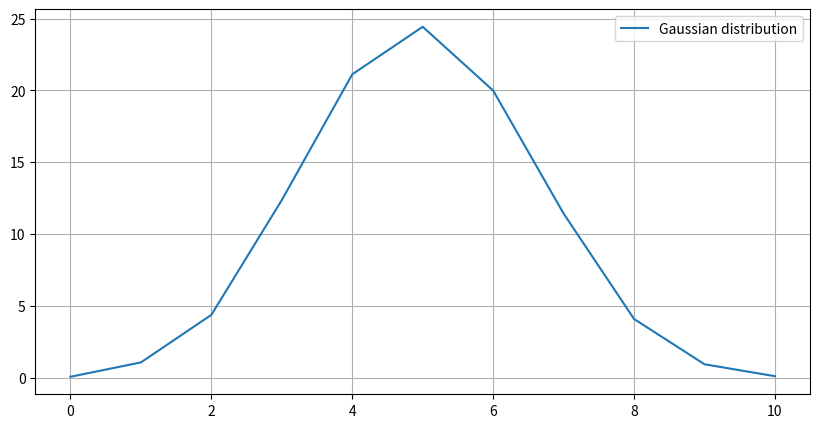

The script that saved this image:
import random
import matplotlib.pyplot as plt


def flip_coin() -> dict:
    count_iteration = 10_000
    result = {key: 0 for key in range(10 + 1)}

    for _ in range(count_iteration):
        temp_result = 0
        for _ in range(10):
            temp_random = random.randint(1, 2)
            if temp_random != 1:
                temp_result += 1
        result[temp_result] += 1

    for key, value in result.items():
        result[key] = round(value * 100 / count_iteration, 2)

    return result


def draw_gaussian_distribution_graph(data: dict) -> None:
    x_data = []
    y_data = []
    for key, value in data.items():
        x_data.append(key)
        y_data.append(value)

    plt.figure(figsize=(10, 5))  # size of screen
    plt.plot(x_data, y_data, "", alpha=1, label="Gaussian distribution")
    plt.legend()
    plt.grid(True)
    plt.show()
    plt.savefig("test.png")


if __name__ == "__main__":
    result = flip_coin()
    print(result)
    print(draw_gaussian_distribution_graph(result))
